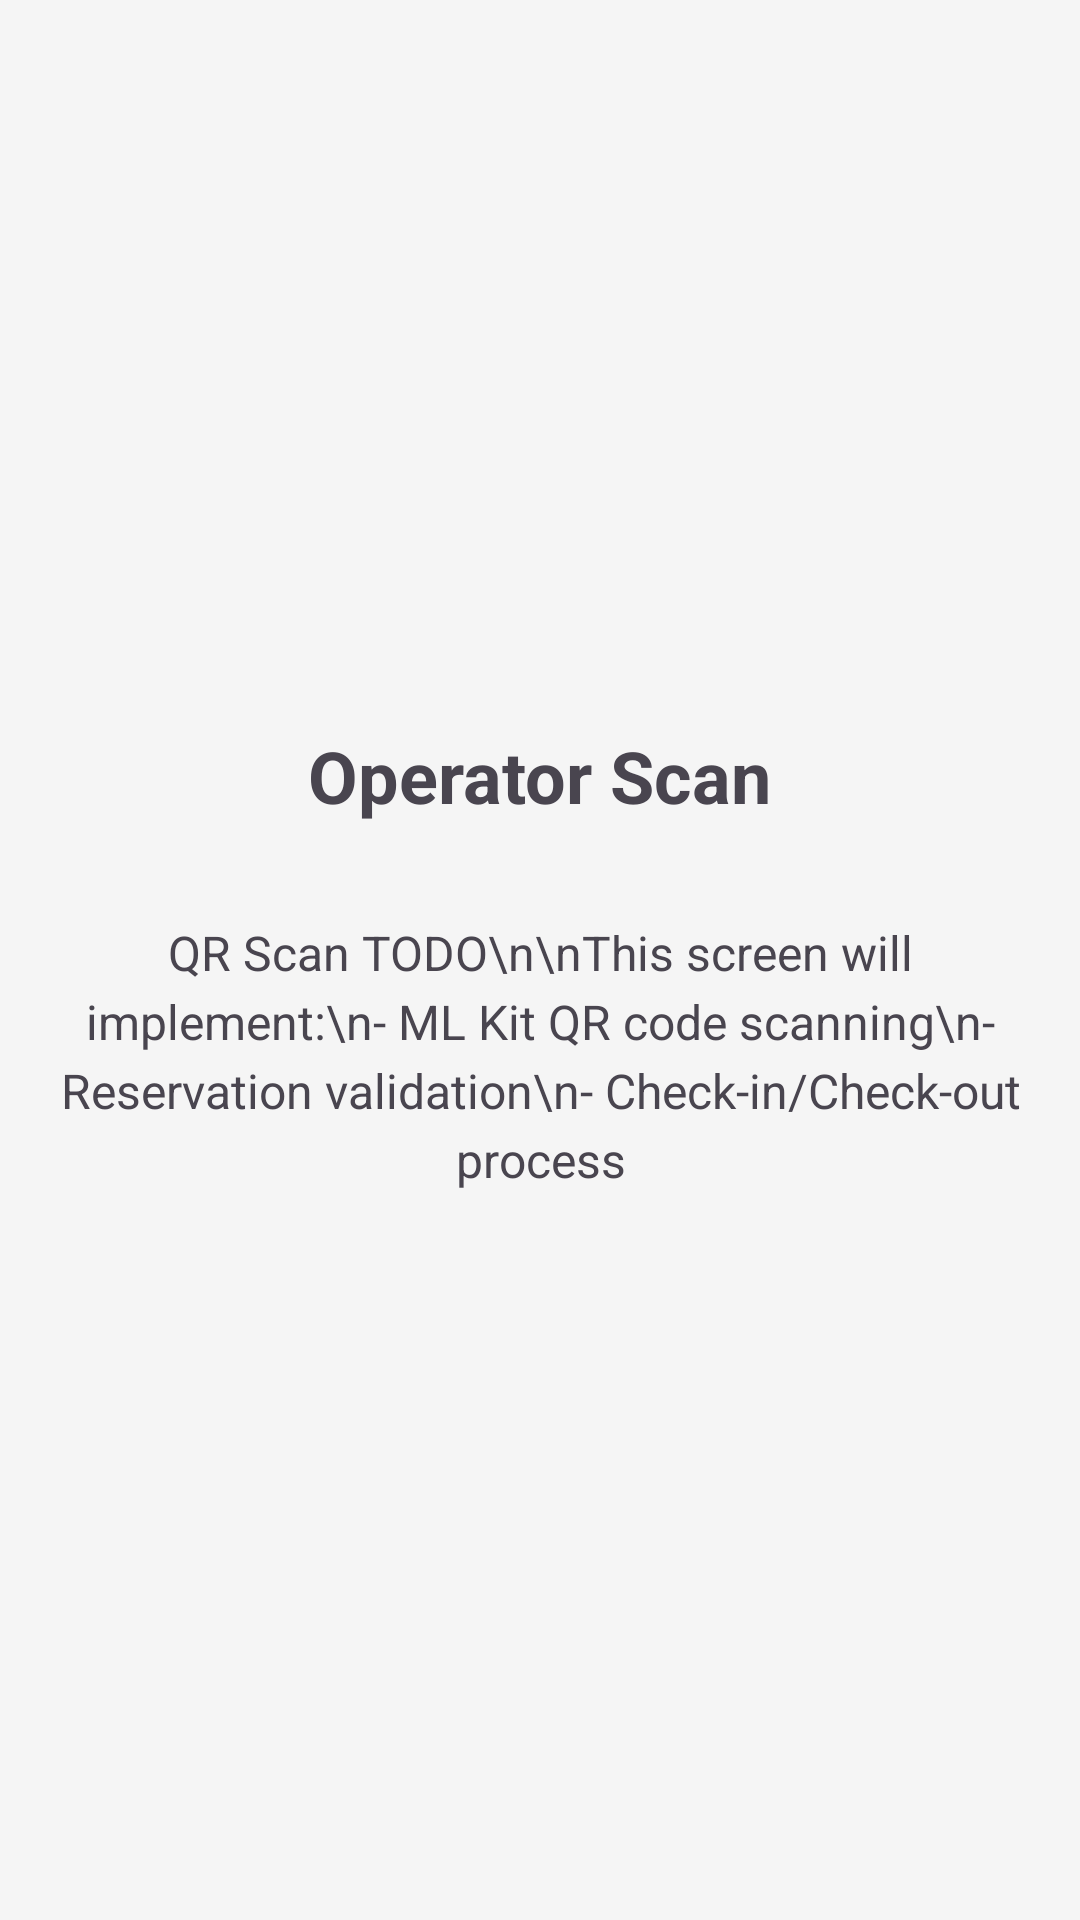

Here is an Android app screen rendered from its layout file. Give the layout XML and the strings, colors and styles it references.
<!-- AndroidManifest.xml: application theme Theme.EVChargingMobile -->
<!-- res/layout/activity_operator_scan.xml -->
<?xml version="1.0" encoding="utf-8"?>
<LinearLayout xmlns:android="http://schemas.android.com/apk/res/android"
    android:layout_width="match_parent"
    android:layout_height="match_parent"
    android:orientation="vertical"
    android:padding="16dp"
    android:gravity="center">

    <TextView
        android:layout_width="wrap_content"
        android:layout_height="wrap_content"
        android:text="Operator Scan"
        android:textSize="24sp"
        android:textStyle="bold"
        android:layout_marginBottom="32dp" />

    <TextView
        android:id="@+id/tvScanContent"
        android:layout_width="wrap_content"
        android:layout_height="wrap_content"
        android:text="QR Scan TODO\n\nThis screen will implement:\n- ML Kit QR code scanning\n- Reservation validation\n- Check-in/Check-out process"
        android:textSize="16sp"
        android:textAlignment="center"
        android:lineSpacingExtra="4dp" />

</LinearLayout>
<!-- resources referenced by this layout -->
<resources>
  <style name="Theme.EVChargingMobile" parent="Base.Theme.EVChargingMobile" />
  <style name="Base.Theme.EVChargingMobile" parent="Theme.Material3.DayNight.NoActionBar">
          
          <item name="colorPrimary">@color/primary</item>
          <item name="colorPrimaryVariant">@color/primary_dark</item>
          <item name="colorOnPrimary">@color/white</item>
          <item name="colorSecondary">@color/secondary</item>
          <item name="colorSecondaryVariant">@color/secondary_dark</item>
          <item name="colorOnSecondary">@color/black</item>
          <item name="android:colorBackground">@color/background</item>
          <item name="colorSurface">@color/surface</item>
          <item name="colorOnSurface">@color/text_primary</item>
          <item name="colorOnBackground">@color/text_primary</item>
          <item name="colorError">@color/error</item>
          <item name="colorOnError">@color/white</item>
      </style>
  <color name="primary">#FF2196F3</color>
  <color name="primary_dark">#FF1976D2</color>
  <color name="white">#FFFFFFFF</color>
  <color name="secondary">#FF03DAC6</color>
  <color name="secondary_dark">#FF018786</color>
  <color name="black">#FF000000</color>
  <color name="background">#FFF5F5F5</color>
  <color name="surface">#FFFFFFFF</color>
  <color name="text_primary">#DE000000</color>
  <color name="error">#FFF44336</color>
</resources>
